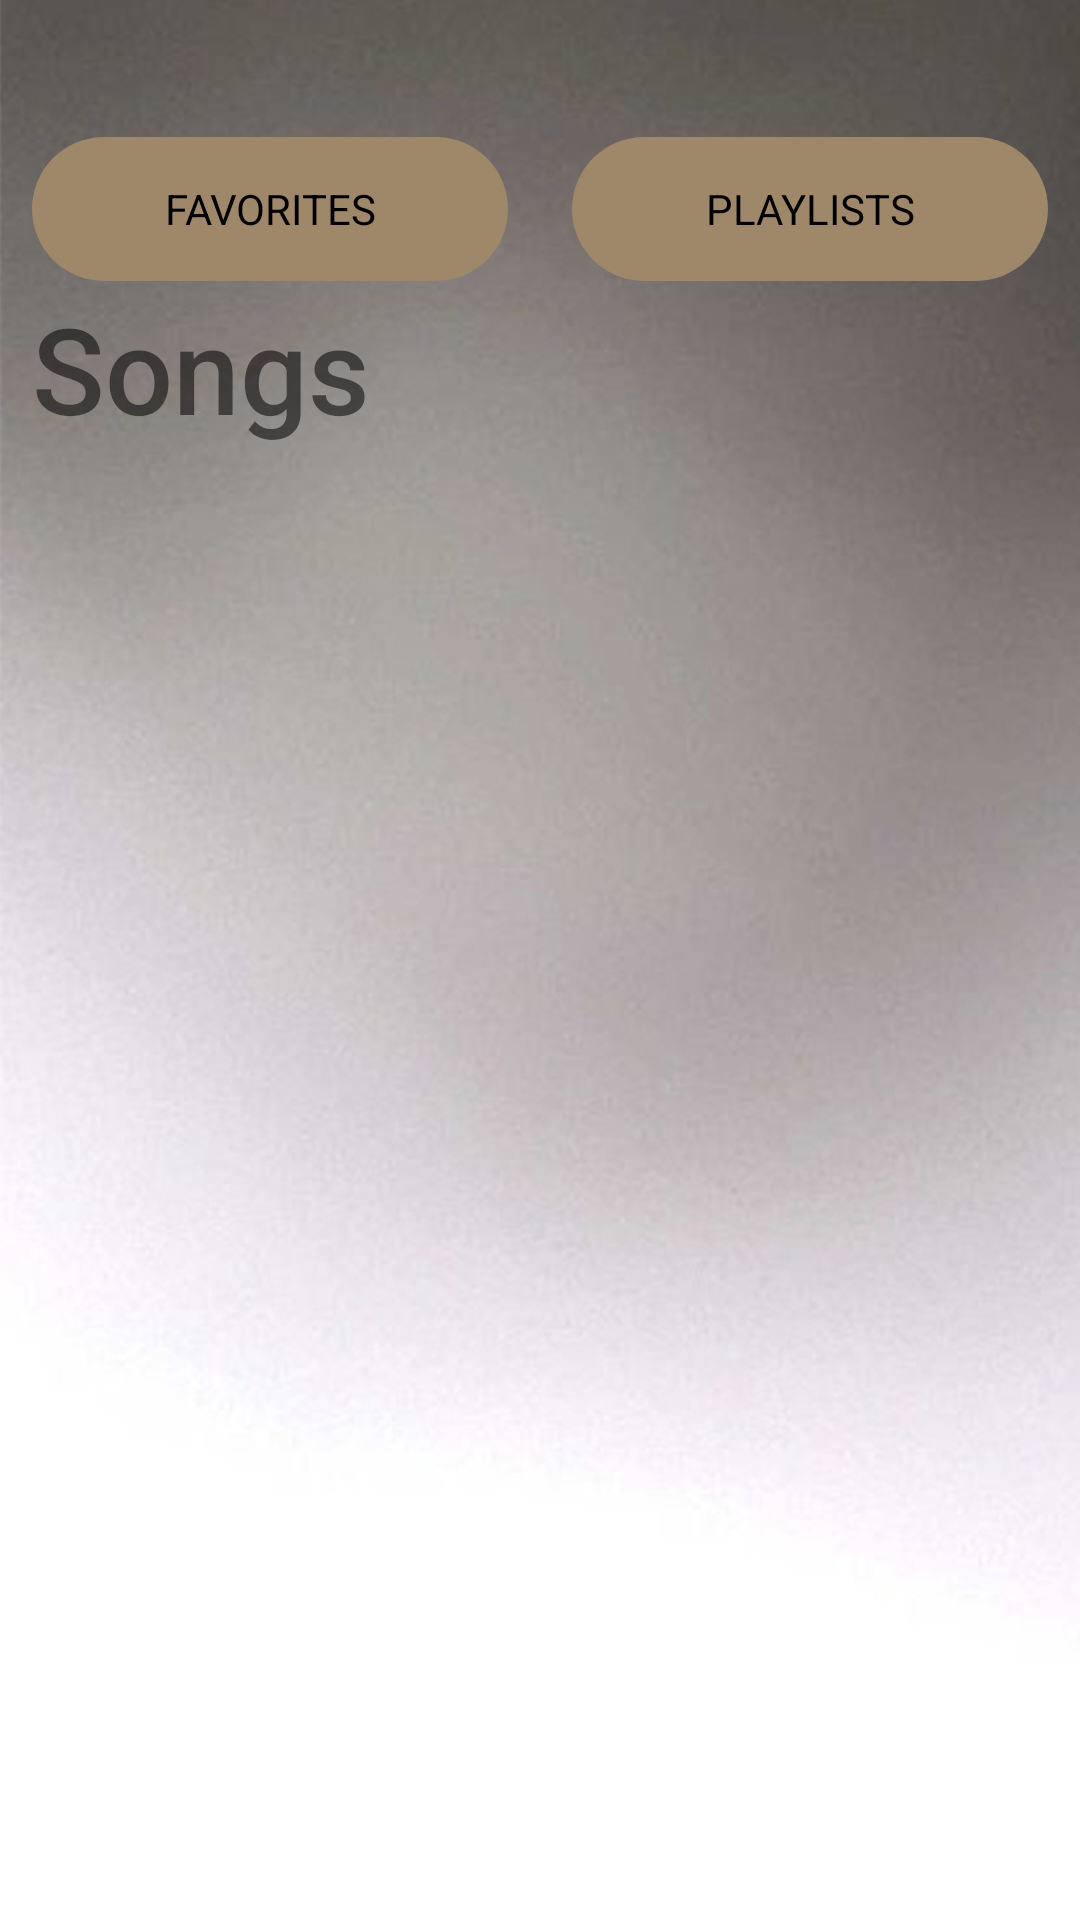

Produce the Android XML layout that renders to this screen, including the resource entries it uses.
<!-- AndroidManifest.xml: application theme Theme.LoonieTunes -->
<!-- res/layout/activity_main.xml -->
<?xml version="1.0" encoding="utf-8"?>
<androidx.constraintlayout.widget.ConstraintLayout xmlns:android="http://schemas.android.com/apk/res/android"
    xmlns:app="http://schemas.android.com/apk/res-auto"
    xmlns:tools="http://schemas.android.com/tools"
    style="@style/screenbg"
    android:layout_width="match_parent"
    android:layout_height="match_parent"
    tools:context="com.example.spotipplemusic.MainActivity">

    <androidx.constraintlayout.widget.Guideline
        android:id="@+id/guideline3"
        android:layout_width="wrap_content"
        android:layout_height="wrap_content"
        android:orientation="vertical"
        app:layout_constraintGuide_percent="0.03" />

    <androidx.constraintlayout.widget.Guideline
        android:id="@+id/guideline10"
        android:layout_width="wrap_content"
        android:layout_height="wrap_content"
        android:orientation="vertical"
        app:layout_constraintGuide_percent="0.10" />

    <androidx.constraintlayout.widget.Guideline
        android:id="@+id/guideline50"
        android:layout_width="wrap_content"
        android:layout_height="wrap_content"
        android:orientation="vertical"
        app:layout_constraintGuide_percent="0.50" />

    <androidx.constraintlayout.widget.Guideline
        android:id="@+id/guideline90"
        android:layout_width="wrap_content"
        android:layout_height="wrap_content"
        android:orientation="vertical"
        app:layout_constraintGuide_percent="0.90" />

    <androidx.constraintlayout.widget.Guideline
        android:id="@+id/guideline97"
        android:layout_width="wrap_content"
        android:layout_height="wrap_content"
        android:orientation="vertical"
        app:layout_constraintGuide_percent="0.97" />

    <androidx.constraintlayout.widget.Guideline
        android:id="@+id/guideline47"
        android:layout_width="wrap_content"
        android:layout_height="wrap_content"
        android:orientation="vertical"
        app:layout_constraintGuide_percent="0.47" />

    <androidx.constraintlayout.widget.Guideline
        android:id="@+id/guideline53"
        android:layout_width="wrap_content"
        android:layout_height="wrap_content"
        android:orientation="vertical"
        app:layout_constraintGuide_percent="0.53" />

    <Button
        android:id="@+id/favoritesBtn"
        style="@style/button"
        android:layout_width="0dp"
        android:layout_height="wrap_content"
        android:layout_marginTop="20dp"
        android:text="Favorites"

        android:background="@drawable/button"
        app:layout_constraintEnd_toEndOf="@id/guideline47"
        app:layout_constraintHorizontal_bias="0.0"
        app:layout_constraintStart_toStartOf="@id/guideline3"
        app:layout_constraintTop_toTopOf="@id/hguidelinenotif" />

    <Button
        android:id="@+id/playlistBtn"
        style="@style/button"
        android:layout_width="0dp"
        android:layout_height="wrap_content"
        android:layout_marginTop="20dp"
        android:background="@drawable/button"
        android:text="Playlists"
        app:layout_constraintEnd_toEndOf="@id/guideline97"
        app:layout_constraintHorizontal_bias="0.0"
        app:layout_constraintStart_toStartOf="@id/guideline53"
        app:layout_constraintTop_toTopOf="@id/hguidelinenotif" />

    <androidx.constraintlayout.widget.Guideline
        android:id="@+id/hguidelinenotif"
        android:layout_width="wrap_content"
        android:layout_height="wrap_content"
        android:orientation="horizontal"
        app:layout_constraintGuide_percent="0.04" />

    <androidx.constraintlayout.widget.Guideline
        android:id="@+id/hguideline11"
        android:layout_width="wrap_content"
        android:layout_height="wrap_content"
        android:orientation="horizontal"
        app:layout_constraintGuide_percent="0.15" />

    <TextView
        android:id="@+id/songTxt"
        android:layout_width="wrap_content"
        android:layout_height="wrap_content"
        android:layout_marginTop="0dp"
        android:text="Songs"
        android:textSize="40dp"
        android:fontFamily="sans-serif-medium"
        style="@style/text"
        app:layout_constraintEnd_toStartOf="@+id/guideline97"
        app:layout_constraintHorizontal_bias="0.0"
        app:layout_constraintStart_toStartOf="@+id/guideline3"
        app:layout_constraintTop_toTopOf="@+id/hguideline11" />

    <ListView
        android:id="@+id/songsList"
        android:layout_width="match_parent"
        android:layout_height="wrap_content"
        android:layout_marginTop="10dp"
        app:layout_constraintTop_toBottomOf="@id/songTxt"
        app:layout_constraintLeft_toLeftOf="parent"
        app:layout_constraintRight_toRightOf="parent"
        />


</androidx.constraintlayout.widget.ConstraintLayout>
<!-- resources referenced by this layout -->
<resources>
  <!-- drawable button (drawable) -->
  <?xml version="1.0" encoding="utf-8"?>
  <shape xmlns:android="http://schemas.android.com/apk/res/android">
  
  
      <corners android:radius="30dp"/>
  
  
  
  </shape>
  <style name="button">
          <item name="android:backgroundTint">@color/buttonlight</item>
          <item name="android:textColor">#000</item>
          <item name="fontFamily">@font/araboto_black_400</item>
      </style>
  <style name="screenbg">
          <item name="android:background">@drawable/lightmodebg</item>
      </style>
  <style name="Theme.LoonieTunes" parent="Base.Theme.LoonieTunes" />
  <color name="buttonlight">#9F8869</color>
  <!-- drawable lightmodebg: jpg bitmap (drawable, 151490 bytes) -->
  <style name="Base.Theme.LoonieTunes" parent="Theme.AppCompat.DayNight.NoActionBar">
          
          
  
          <item name="android:statusBarColor">@android:color/transparent</item>
      </style>
</resources>
